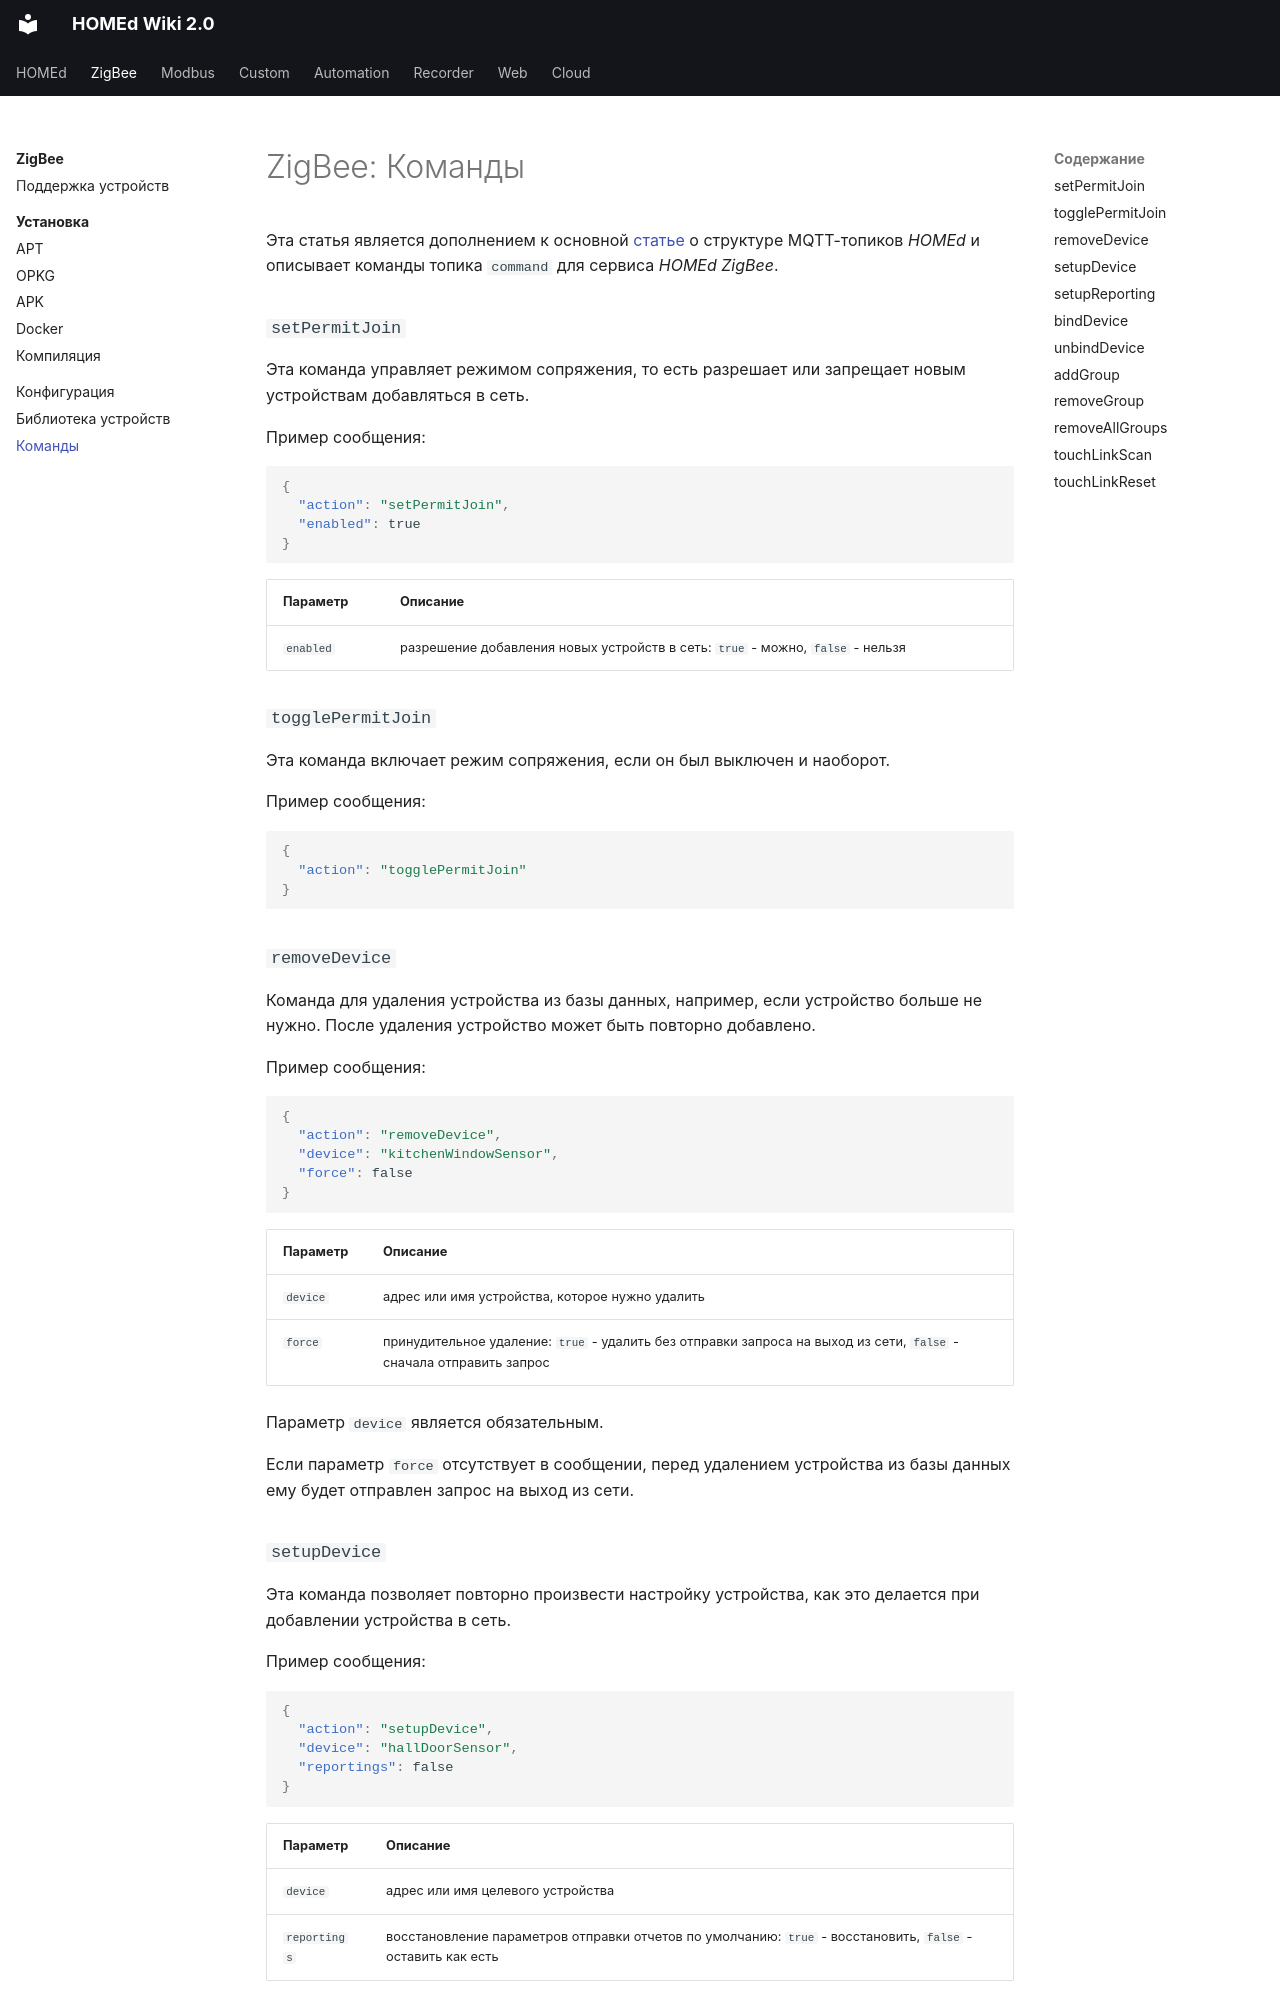

repository: u236/homed-wiki · page: zigbee/commands/index.html · generator: mkdocs

---
title: 'ZigBee: Команды'
---

# ZigBee: Команды

Эта статья является дополнением к основной [статье](/common/topics/) о структуре MQTT-топиков _HOMEd_ и описывает команды топика `command` для сервиса _HOMEd ZigBee_.

### `setPermitJoin`

Эта команда управляет режимом сопряжения, то есть разрешает или запрещает новым устройствам добавляться в сеть.

Пример сообщения:

```json
{
  "action": "setPermitJoin",
  "enabled": true
}
```

| Параметр | Описание |
|----------|----------|
| `enabled` | разрешение добавления новых устройств в сеть: `true` - можно, `false` - нельзя |

### `togglePermitJoin`

Эта команда включает режим сопряжения, если он был выключен и наоборот.

Пример сообщения:

```json
{
  "action": "togglePermitJoin"
}
```

### `removeDevice`

Команда для удаления устройства из базы данных, например, если устройство больше не нужно. После удаления устройство может быть повторно добавлено.

Пример сообщения:

```json
{
  "action": "removeDevice",
  "device": "kitchenWindowSensor",
  "force": false
}
```

| Параметр | Описание |
|----------|----------|
| `device` | адрес или имя устройства, которое нужно удалить |
| `force`  | принудительное удаление: `true` - удалить без отправки запроса на выход из сети, `false` - сначала отправить запрос |

Параметр `device` является обязательным.

Если параметр `force` отсутствует в сообщении, перед удалением устройства из базы данных ему будет отправлен запрос на выход из сети.

### `setupDevice`

Эта команда позволяет повторно произвести настройку устройства, как это делается при добавлении устройства в сеть.

Пример сообщения:

```json
{
  "action": "setupDevice",
  "device": "hallDoorSensor",
  "reportings": false
}
```

| Параметр | Описание |
|----------|----------|
| `device`     | адрес или имя целевого устройства |
| `reportings` | восстановление параметров отправки отчетов по умолчанию: `true` - восстановить, `false` - оставить как есть |

Параметр `device` является обязательным.

Если параметр `reportings` отсутствует в сообщении, параметры отправки отчетов не будут изменены.
